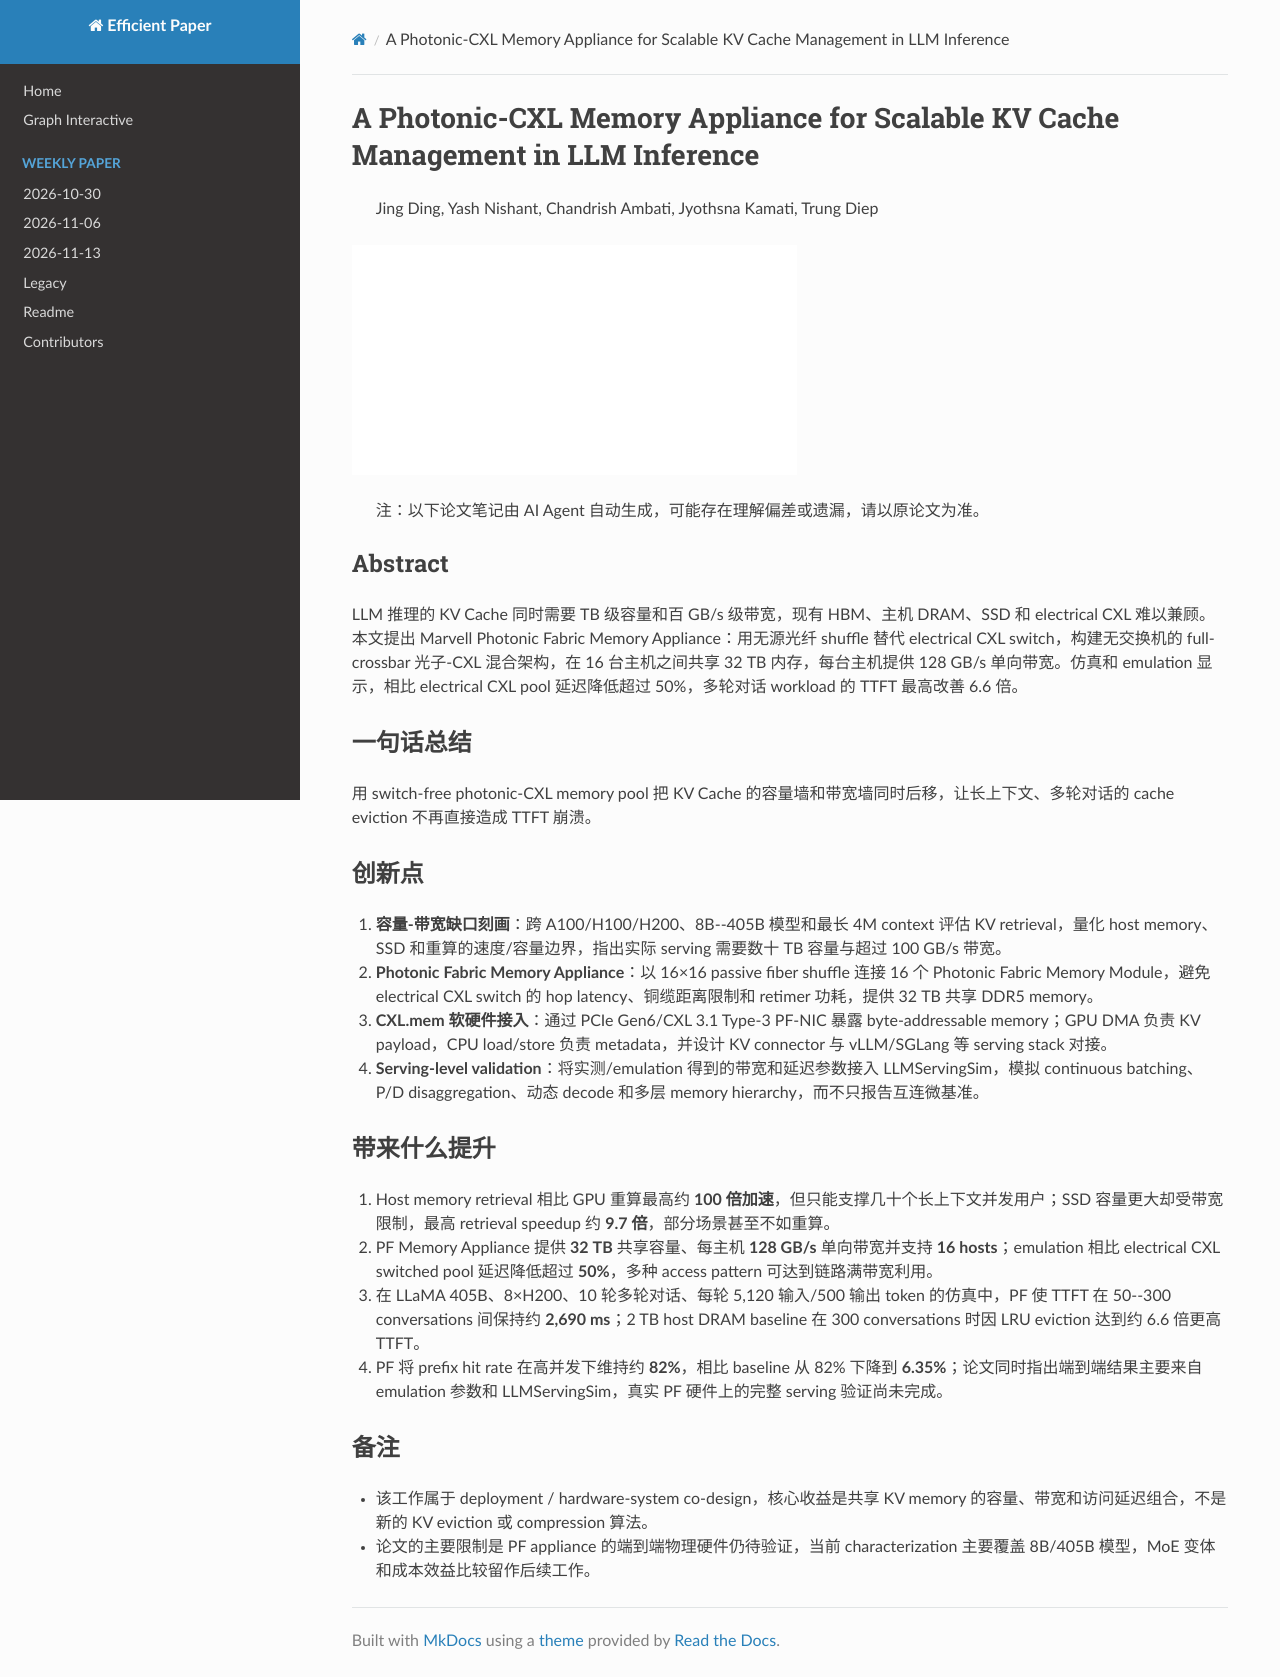

repository: hustzxd/EfficientPaper · page: notes/2026/PhotonicCXL/note/index.html · generator: mkdocs

# A Photonic-CXL Memory Appliance for Scalable KV Cache Management in LLM Inference

> Jing Ding, Yash Nishant, Chandrish Ambati, Jyothsna Kamati, Trung Diep

![cover](../../blank.jpg)

> 注：以下论文笔记由 AI Agent 自动生成，可能存在理解偏差或遗漏，请以原论文为准。

## Abstract

LLM 推理的 KV Cache 同时需要 TB 级容量和百 GB/s 级带宽，现有 HBM、主机 DRAM、SSD 和 electrical CXL 难以兼顾。本文提出 Marvell Photonic Fabric Memory Appliance：用无源光纤 shuffle 替代 electrical CXL switch，构建无交换机的 full-crossbar 光子-CXL 混合架构，在 16 台主机之间共享 32 TB 内存，每台主机提供 128 GB/s 单向带宽。仿真和 emulation 显示，相比 electrical CXL pool 延迟降低超过 50%，多轮对话 workload 的 TTFT 最高改善 6.6 倍。

## 一句话总结

用 switch-free photonic-CXL memory pool 把 KV Cache 的容量墙和带宽墙同时后移，让长上下文、多轮对话的 cache eviction 不再直接造成 TTFT 崩溃。

## 创新点

1. **容量-带宽缺口刻画**：跨 A100/H100/H200、8B--405B 模型和最长 4M context 评估 KV retrieval，量化 host memory、SSD 和重算的速度/容量边界，指出实际 serving 需要数十 TB 容量与超过 100 GB/s 带宽。
2. **Photonic Fabric Memory Appliance**：以 16×16 passive fiber shuffle 连接 16 个 Photonic Fabric Memory Module，避免 electrical CXL switch 的 hop latency、铜缆距离限制和 retimer 功耗，提供 32 TB 共享 DDR5 memory。
3. **CXL.mem 软硬件接入**：通过 PCIe Gen6/CXL 3.1 Type-3 PF-NIC 暴露 byte-addressable memory；GPU DMA 负责 KV payload，CPU load/store 负责 metadata，并设计 KV connector 与 vLLM/SGLang 等 serving stack 对接。
4. **Serving-level validation**：将实测/emulation 得到的带宽和延迟参数接入 LLMServingSim，模拟 continuous batching、P/D disaggregation、动态 decode 和多层 memory hierarchy，而不只报告互连微基准。

## 带来什么提升

1. Host memory retrieval 相比 GPU 重算最高约 **100 倍加速**，但只能支撑几十个长上下文并发用户；SSD 容量更大却受带宽限制，最高 retrieval speedup 约 **9.7 倍**，部分场景甚至不如重算。
2. PF Memory Appliance 提供 **32 TB** 共享容量、每主机 **128 GB/s** 单向带宽并支持 **16 hosts**；emulation 相比 electrical CXL switched pool 延迟降低超过 **50%**，多种 access pattern 可达到链路满带宽利用。
3. 在 LLaMA 405B、8×H200、10 轮多轮对话、每轮 5,120 输入/500 输出 token 的仿真中，PF 使 TTFT 在 50--300 conversations 间保持约 **2,690 ms**；2 TB host DRAM baseline 在 300 conversations 时因 LRU eviction 达到约 6.6 倍更高 TTFT。
4. PF 将 prefix hit rate 在高并发下维持约 **82%**，相比 baseline 从 82% 下降到 **6.35%**；论文同时指出端到端结果主要来自 emulation 参数和 LLMServingSim，真实 PF 硬件上的完整 serving 验证尚未完成。

## 备注

- 该工作属于 deployment / hardware-system co-design，核心收益是共享 KV memory 的容量、带宽和访问延迟组合，不是新的 KV eviction 或 compression 算法。
- 论文的主要限制是 PF appliance 的端到端物理硬件仍待验证，当前 characterization 主要覆盖 8B/405B 模型，MoE 变体和成本效益比较留作后续工作。
